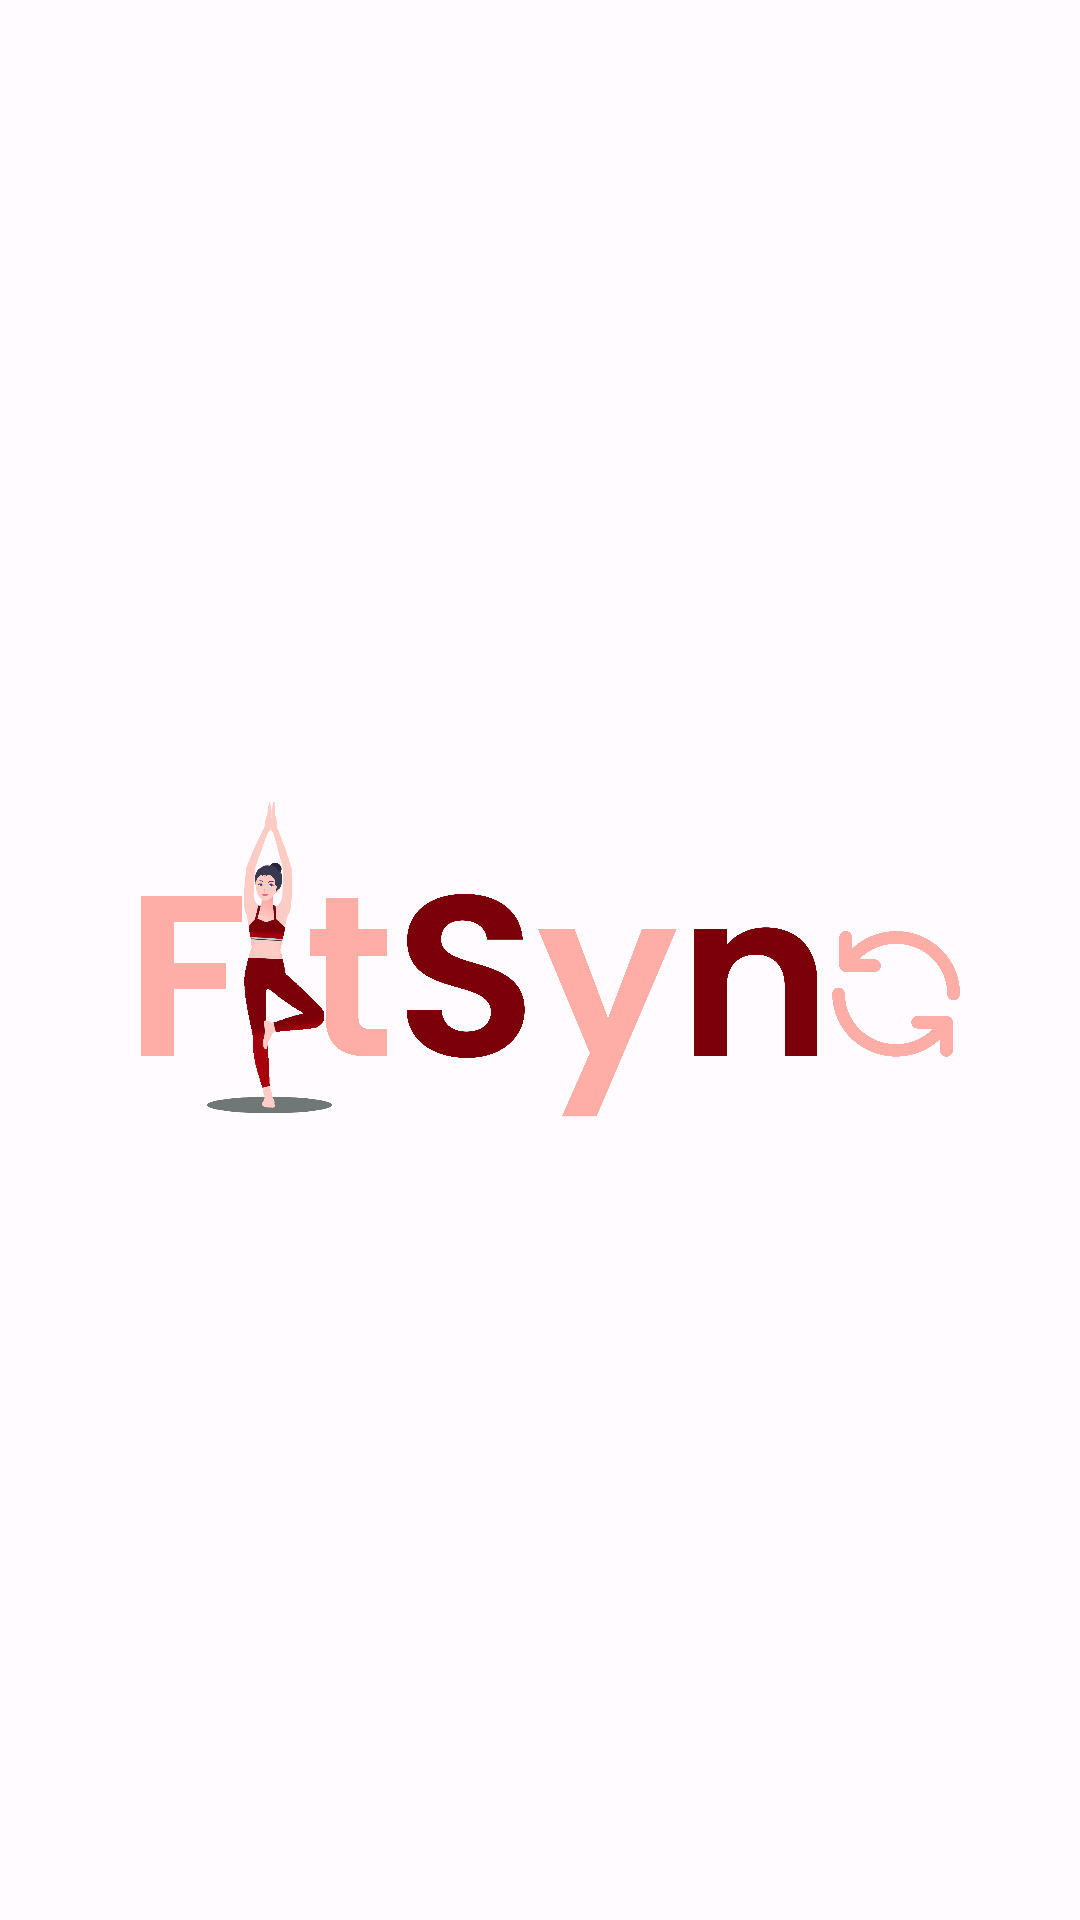

Reconstruct the res/layout file that produces this screen, plus the resources it refers to.
<!-- AndroidManifest.xml: application theme Theme.FitSync -->
<!-- res/layout/activity_splash_screen.xml -->
<?xml version="1.0" encoding="utf-8"?>
<androidx.constraintlayout.widget.ConstraintLayout xmlns:android="http://schemas.android.com/apk/res/android"
    xmlns:app="http://schemas.android.com/apk/res-auto"
    xmlns:tools="http://schemas.android.com/tools"
    android:layout_width="match_parent"
    android:layout_height="match_parent"
    tools:context=".SplashScreen"
    android:backgroundTint="@color/md_theme_light_background"
    android:padding="40dp"
    >

    <ImageView
        android:id="@+id/iv_logo"
        android:layout_width="wrap_content"
        android:layout_height="wrap_content"
        android:src="@drawable/fitsync_logo"
        app:layout_constraintStart_toStartOf="parent"
        app:layout_constraintEnd_toEndOf="parent"
        app:layout_constraintTop_toTopOf="parent"        />

</androidx.constraintlayout.widget.ConstraintLayout>
<!-- resources referenced by this layout -->
<resources>
  <color name="md_theme_light_background">#FFFBFF</color>
  <style name="TextAppearance.FitSync.TitleSmall" parent="TextAppearance.Material3.TitleSmall">
          <item name="fontFamily">@font/poppins_medium</item>
          <item name="android:textStyle">normal</item>
          <item name="android:textAllCaps">false</item>
          <item name="android:textSize">14sp</item>
          <item name="android:letterSpacing">0</item>
      </style>
  <style name="TextAppearance.FitSync.BodyLarge" parent="TextAppearance.Material3.BodyLarge">
          <item name="fontFamily">@font/poppins_regular</item>
          <item name="android:textStyle">normal</item>
          <item name="android:textAllCaps">false</item>
          <item name="android:textSize">16sp</item>
          <item name="android:letterSpacing">0</item>
      </style>
  <style name="TextAppearance.FitSync.BodySmall" parent="TextAppearance.Material3.BodySmall">
          <item name="fontFamily">@font/poppins_medium</item>
          <item name="android:textStyle">normal</item>
          <item name="android:textAllCaps">false</item>
          <item name="android:textSize">6sp</item>
          <item name="android:letterSpacing">0</item>
      </style>
  <style name="TextAppearance.FitSync.LabelLarge" parent="TextAppearance.Material3.LabelLarge">
          <item name="fontFamily">@font/poppins_medium</item>
          <item name="android:textStyle">normal</item>
          <item name="android:textAllCaps">false</item>
          <item name="android:textSize">14sp</item>
          <item name="android:letterSpacing">0</item>
      </style>
  <style name="TextAppearance.FitSync.LabelSmall" parent="TextAppearance.Material3.LabelSmall">
          <item name="fontFamily">@font/poppins_medium</item>
          <item name="android:textStyle">normal</item>
          <item name="android:textAllCaps">false</item>
          <item name="android:textSize">8sp</item>
          <item name="android:letterSpacing">0</item>
      </style>
  <color name="md_theme_light_primary">#C00021</color>
  <color name="md_theme_light_onPrimary">#FFFFFF</color>
  <color name="md_theme_light_primaryContainer">#FFDAD7</color>
  <color name="md_theme_light_onPrimaryContainer">#410005</color>
  <color name="md_theme_light_secondary">#006494</color>
  <color name="md_theme_light_onSecondary">#FFFFFF</color>
  <color name="md_theme_light_secondaryContainer">#CBE6FF</color>
  <color name="md_theme_light_onSecondaryContainer">#001E30</color>
  <color name="md_theme_light_tertiary">#306B25</color>
  <color name="md_theme_light_onTertiary">#FFFFFF</color>
  <color name="md_theme_light_tertiaryContainer">#B1F49D</color>
  <color name="md_theme_light_onTertiaryContainer">#002200</color>
  <color name="md_theme_light_error">#C00011</color>
  <color name="md_theme_light_onError">#FFFFFF</color>
  <color name="md_theme_light_errorContainer">#FFDAD6</color>
  <color name="md_theme_light_onErrorContainer">#410002</color>
  <color name="md_theme_light_outline">#857371</color>
  <color name="md_theme_light_onBackground">#201A1A</color>
  <color name="md_theme_light_surface">#FFF8F7</color>
  <color name="md_theme_light_onSurface">#201A1A</color>
  <color name="md_theme_light_surfaceVariant">#F4DDDB</color>
  <color name="md_theme_light_onSurfaceVariant">#534342</color>
  <color name="md_theme_light_inverseSurface">#362F2E</color>
  <color name="md_theme_light_inverseOnSurface">#FBEEEC</color>
  <color name="md_theme_light_inversePrimary">#FFB3AF</color>
  <style name="ThemeOverlay.App.BottomNavigationView" parent="">
          <item name="colorSurface">@color/md_theme_light_surfaceVariant</item>
          <item name="colorOnSurfaceVariant">@color/md_theme_light_onSurfaceVariant</item>
  
      </style>
</resources>
